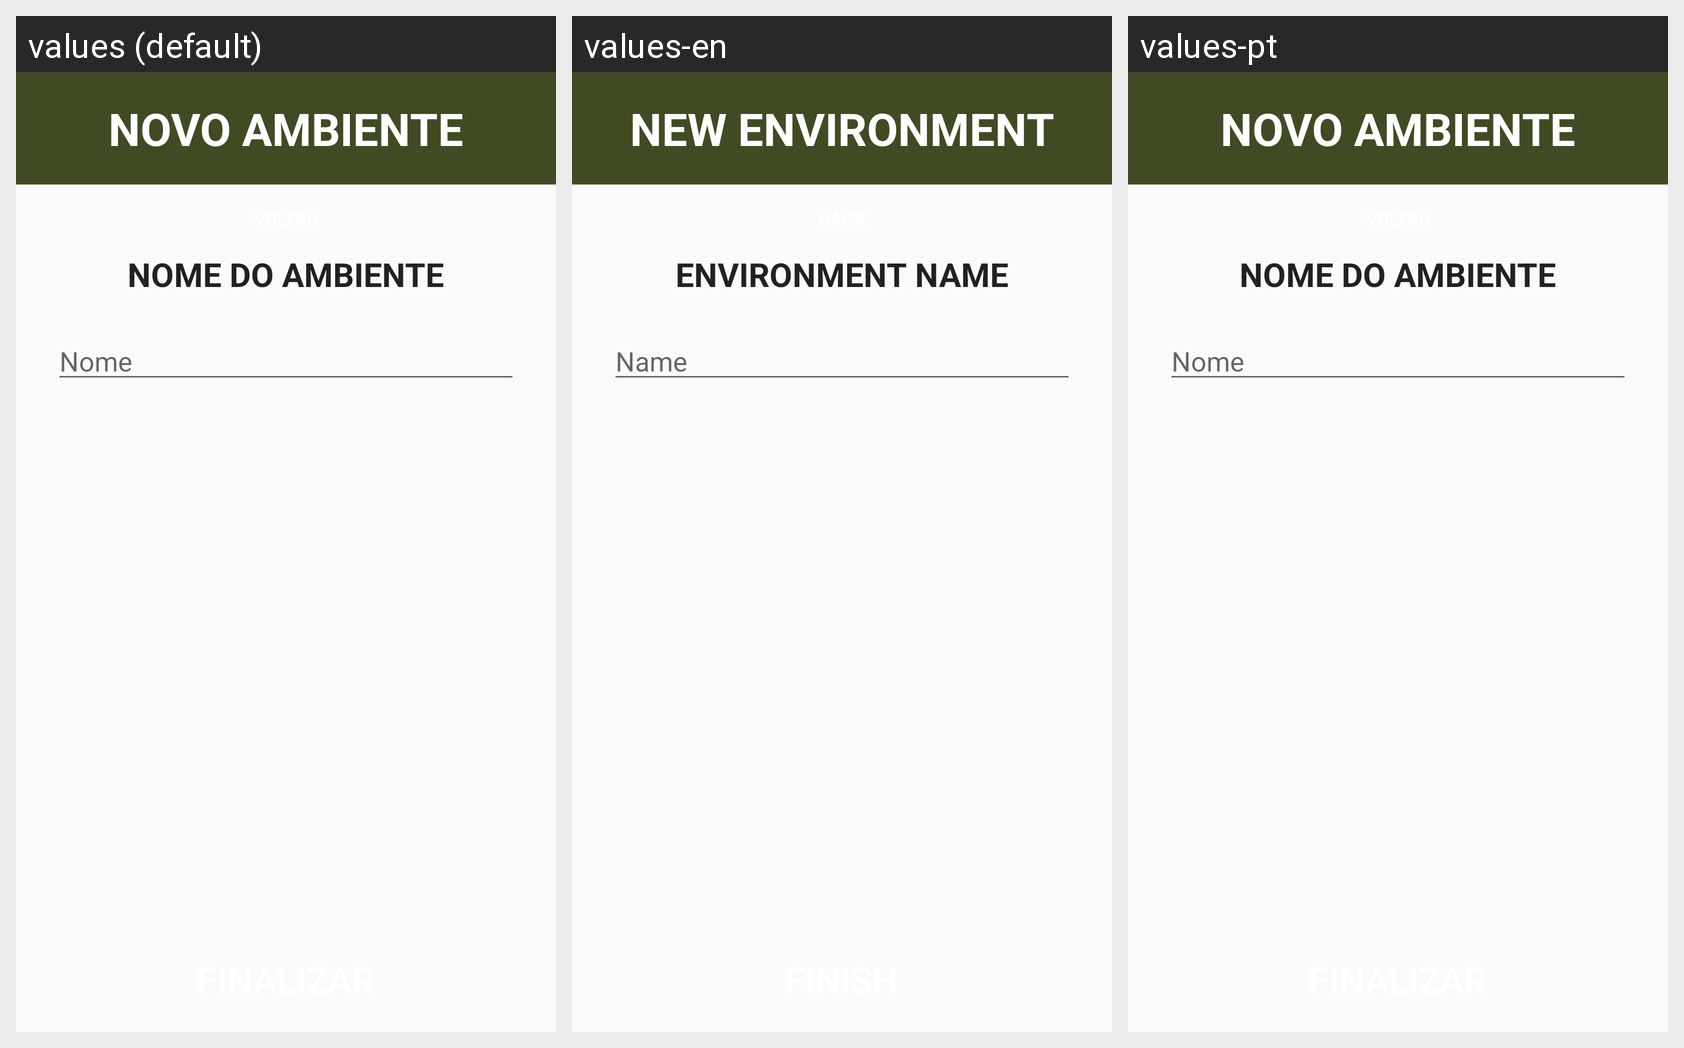

Translations of the strings shown on this Android screen, per locale in the grid:
Android screen res/layout/fragment_manage_environment_name.xml rendered under 3 locales, left to right: values (default), values-en, values-pt. Device: Nexus 5 (rendered at 1080×1920; each locale shown at half size, 540×960, under a caption strip naming it); theme Theme.EstufaSemEstufa.
Strings drawn on this screen, with the default value and each locale's value (text and hints the layout hard-codes, and strings that could not be matched under every locale, appear in the picture but are not listed):

manage_environment_title
  values: NOVO AMBIENTE
  values-en: NEW ENVIRONMENT
  values-pt: NOVO AMBIENTE  [not translated; the default value is used]

manage_environment_name_subtitle
  values: NOME DO AMBIENTE
  values-en: ENVIRONMENT NAME
  values-pt: NOME DO AMBIENTE  [not translated; the default value is used]

manage_environment_name
  values: Nome
  values-en: Name
  values-pt: Nome  [not translated; the default value is used]
